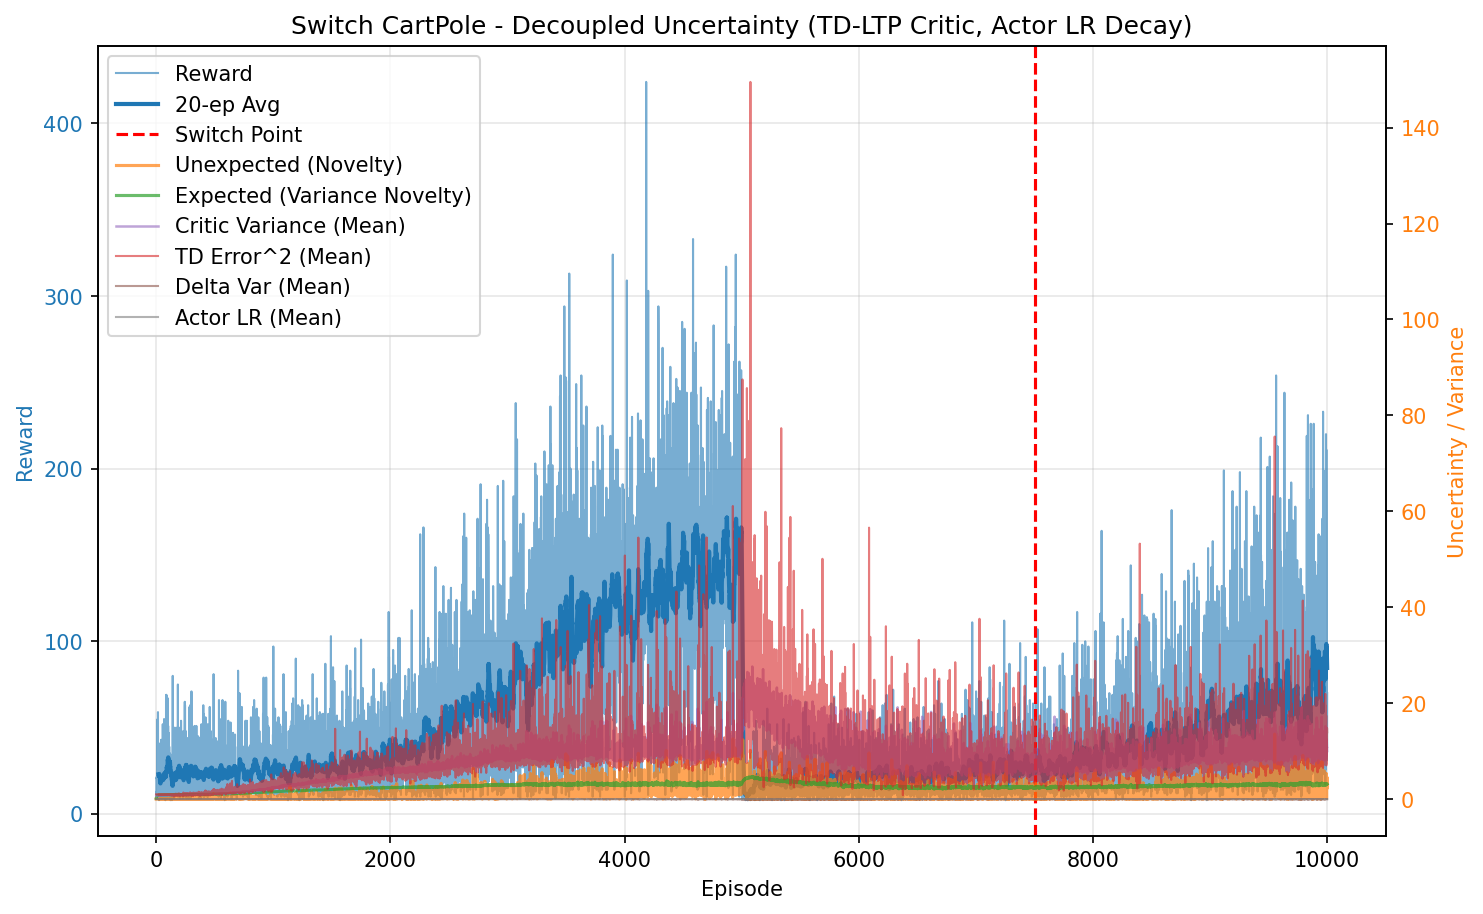

The file beside this chart, header and first rows:
episode, reward, unexpected_uncertainty, expected_uncertainty, mean_variance, mean_td_error_sq, mean_delta_var, mean_actor_lr, mean_abs_td
0, 21.0, 6.931924037938352e-05, 0.1585, 0.694, 0.9986, 2.7963389160656906e-05, 0.0001, 0.9993
1, 21.0, 6.39357143331221e-07, 0.287, 0.6953, 0.9979, 2.7675195100072865e-05, 0.0001, 0.999
2, 18.0, 0.0006115, 0.3776, 0.6962, 0.9988, 2.757570301793463e-05, 0.0001, 0.9994
3, 11.0, 0.0005807, 0.4255, 0.6973, 0.9968, 2.7212503881897507e-05, 0.0001, 0.9983
4, 13.0, 3.192553708122159e-05, 0.4756, 0.6972, 0.9957, 2.7134040777619306e-05, 0.0001, 0.9978
5, 12.0, 2.1939062027373135e-06, 0.5166, 0.699, 0.9866, 2.6006542681058505e-05, 0.0001, 0.9932
6, 14.0, 9.648901520638273e-08, 0.5585, 0.6995, 0.9916, 2.6365797323888478e-05, 0.0001, 0.9957
7, 21.0, 8.899540847182068e-10, 0.6115, 0.7004, 0.9925, 2.6277675826383527e-05, 0.0001, 0.9962
8, 23.0, 5.253361676207749e-12, 0.658, 0.7006, 0.9928, 2.6277617999520715e-05, 0.0001, 0.9963
9, 16.0, 1.4786898554632304e-13, 0.6848, 0.7031, 0.9847, 2.514676480028903e-05, 0.0001, 0.9922
10, 22.0, 1.0910805331248321e-15, 0.7154, 0.7041, 0.9867, 2.5141239052370206e-05, 0.0001, 0.9932
11, 42.0, 0.0004777, 0.7585, 0.7063, 0.9948, 2.550742682235212e-05, 9.999999999999995e-05, 0.9972
12, 55.0, 0.0005185, 0.794, 0.7091, 0.9938, 2.4957316824999163e-05, 0.0001, 0.9967
13, 25.0, 0.0001574, 0.8048, 0.7106, 0.9833, 2.3901878469208367e-05, 9.999999999999999e-05, 0.9912
14, 10.0, 1.6901180600618065e-05, 0.8085, 0.7114, 0.9773, 2.3283090613618246e-05, 0.0001, 0.988
15, 59.0, 0.02123, 0.8248, 0.7141, 0.9987, 2.458655997755095e-05, 0.0001, 0.999
16, 23.0, 0.0002047, 0.8293, 0.7167, 0.981, 2.2818011187718375e-05, 0.0001, 0.9897
17, 10.0, 2.198087214223567e-05, 0.8309, 0.7161, 0.958, 2.1081623666276067e-05, 0.0001, 0.9779
18, 12.0, 1.510514031815356e-06, 0.8327, 0.7173, 0.9595, 2.1104458252916025e-05, 0.0001, 0.9784
19, 32.0, 0.004104, 0.837, 0.7199, 0.9929, 2.3534484340364417e-05, 9.999999999999995e-05, 0.9952
20, 13.0, 0.0008132, 0.8384, 0.7194, 0.9882, 2.3312526384837726e-05, 0.0001, 0.9925
21, 13.0, 4.47081628498143e-05, 0.8397, 0.7202, 0.9617, 2.0766013271031454e-05, 0.0001, 0.9797
22, 12.0, 3.0723215568671153e-06, 0.8408, 0.7221, 0.9305, 1.8121855870496702e-05, 0.0001, 0.9635
23, 22.0, 0.007777, 0.8427, 0.7231, 1.001, 2.3947614089262374e-05, 0.0001, 0.999
24, 8.0, 0.001305, 0.8434, 0.7251, 0.9014, 1.5862170597831192e-05, 0.0001, 0.9477
25, 14.0, 5.7387286253090816e-05, 0.8444, 0.7251, 0.9674, 2.093828694470847e-05, 0.0001, 0.9816
26, 17.0, 1.2922468049261205e-06, 0.8453, 0.7221, 0.9666, 2.0880200076343998e-05, 0.0001, 0.9822
27, 18.0, 2.3279048916543986e-08, 0.8461, 0.7229, 0.9645, 2.057378665240647e-05, 0.0001, 0.9811
28, 30.0, 0.03146, 0.8476, 0.7263, 1.005, 2.362622935991684e-05, 9.999999999999996e-05, 1.001
29, 22.0, 0.00417, 0.8485, 0.7261, 0.9752, 2.123356802627687e-05, 0.0001, 0.986
30, 21.0, 0.01408, 0.8495, 0.7294, 0.9836, 2.153590508785008e-05, 0.0001, 0.9899
31, 10.0, 0.001512, 0.8497, 0.724, 0.9719, 2.1445924043743536e-05, 0.0001, 0.9838
32, 12.0, 0.0001039, 0.8505, 0.7346, 0.903, 1.5538061063386087e-05, 0.0001, 0.9469
33, 15.0, 3.655063180958165e-06, 0.8511, 0.7304, 0.9549, 1.8877709992633383e-05, 0.0001, 0.9757
34, 13.0, 2.00939223385972e-07, 0.8515, 0.7308, 0.9447, 1.848537699525222e-05, 0.0001, 0.9696
35, 41.0, 0.04679, 0.8529, 0.7321, 0.9918, 2.1734314441896155e-05, 9.999999999999995e-05, 0.9942
36, 19.0, 0.0007634, 0.8535, 0.7335, 0.9547, 1.8676237312066396e-05, 0.0001, 0.9751
37, 21.0, 0.05668, 0.8542, 0.7352, 1.012, 2.368790315115866e-05, 0.0001, 1.002
38, 33.0, 0.005487, 0.8549, 0.7339, 0.9749, 2.0070153594191218e-05, 9.999999999999995e-05, 0.9856
39, 27.0, 0.03865, 0.8554, 0.7348, 1.005, 2.2563634398238122e-05, 9.999999999999998e-05, 1
40, 15.0, 0.00136, 0.8558, 0.7374, 0.9321, 1.6708401875150894e-05, 0.0001, 0.963
41, 12.0, 9.344027254169182e-05, 0.8565, 0.7423, 0.9355, 1.7684010255707784e-05, 0.0001, 0.9618
42, 43.0, 0.03868, 0.8577, 0.7402, 0.9841, 2.023325248831217e-05, 9.999999999999996e-05, 0.9896
43, 19.0, 0.00106, 0.8581, 0.7399, 0.9534, 1.8125117902390003e-05, 0.0001, 0.9735
44, 9.0, 0.0001423, 0.8585, 0.7444, 0.8673, 1.2146945894357464e-05, 0.0001, 0.927
45, 13.0, 7.82229804585301e-06, 0.8587, 0.7403, 0.8876, 1.3871093073353108e-05, 0.0001, 0.9386
46, 29.0, 0.003386, 0.8594, 0.7422, 0.9585, 1.7709953611117e-05, 9.999999999999996e-05, 0.977
47, 14.0, 0.0001489, 0.86, 0.7467, 0.9306, 1.6050341802992513e-05, 0.0001, 0.9605
48, 18.0, 2.6824642995198317e-06, 0.8609, 0.7491, 0.9407, 1.6249659629313776e-05, 0.0001, 0.9661
49, 13.0, 1.47470034420803e-07, 0.861, 0.7426, 0.9326, 1.7024025011858702e-05, 0.0001, 0.9608
50, 18.0, 2.6565839682633732e-09, 0.8613, 0.7453, 0.9441, 1.7620238747301067e-05, 0.0001, 0.9669
51, 12.0, 1.825590602043055e-10, 0.8616, 0.7458, 0.9352, 1.7483876080274107e-05, 0.0001, 0.96
52, 25.0, 0.05075, 0.862, 0.7459, 0.9888, 2.025014871372455e-05, 9.999999999999999e-05, 0.9897
53, 27.0, 0.09096, 0.863, 0.7508, 0.9978, 2.125871678845866e-05, 9.999999999999998e-05, 0.9925
54, 9.0, 0.01307, 0.863, 0.745, 0.9205, 1.6229480857518415e-05, 0.0001, 0.9531
55, 15.0, 0.00046, 0.8633, 0.7484, 0.9243, 1.5577417481110558e-05, 0.0001, 0.9561
56, 52.0, 0.05868, 0.864, 0.7489, 0.9965, 2.0329628984412397e-05, 0.0001, 0.9943
57, 15.0, 0.002065, 0.8643, 0.7494, 0.9325, 1.5583861201038047e-05, 0.0001, 0.9611
58, 12.0, 0.0001419, 0.8646, 0.7521, 0.9127, 1.558080933075025e-05, 0.0001, 0.9452
59, 36.0, 0.04709, 0.8651, 0.7509, 0.9932, 2.013455473844197e-05, 9.999999999999994e-05, 0.9919
... 9,940 more rows
